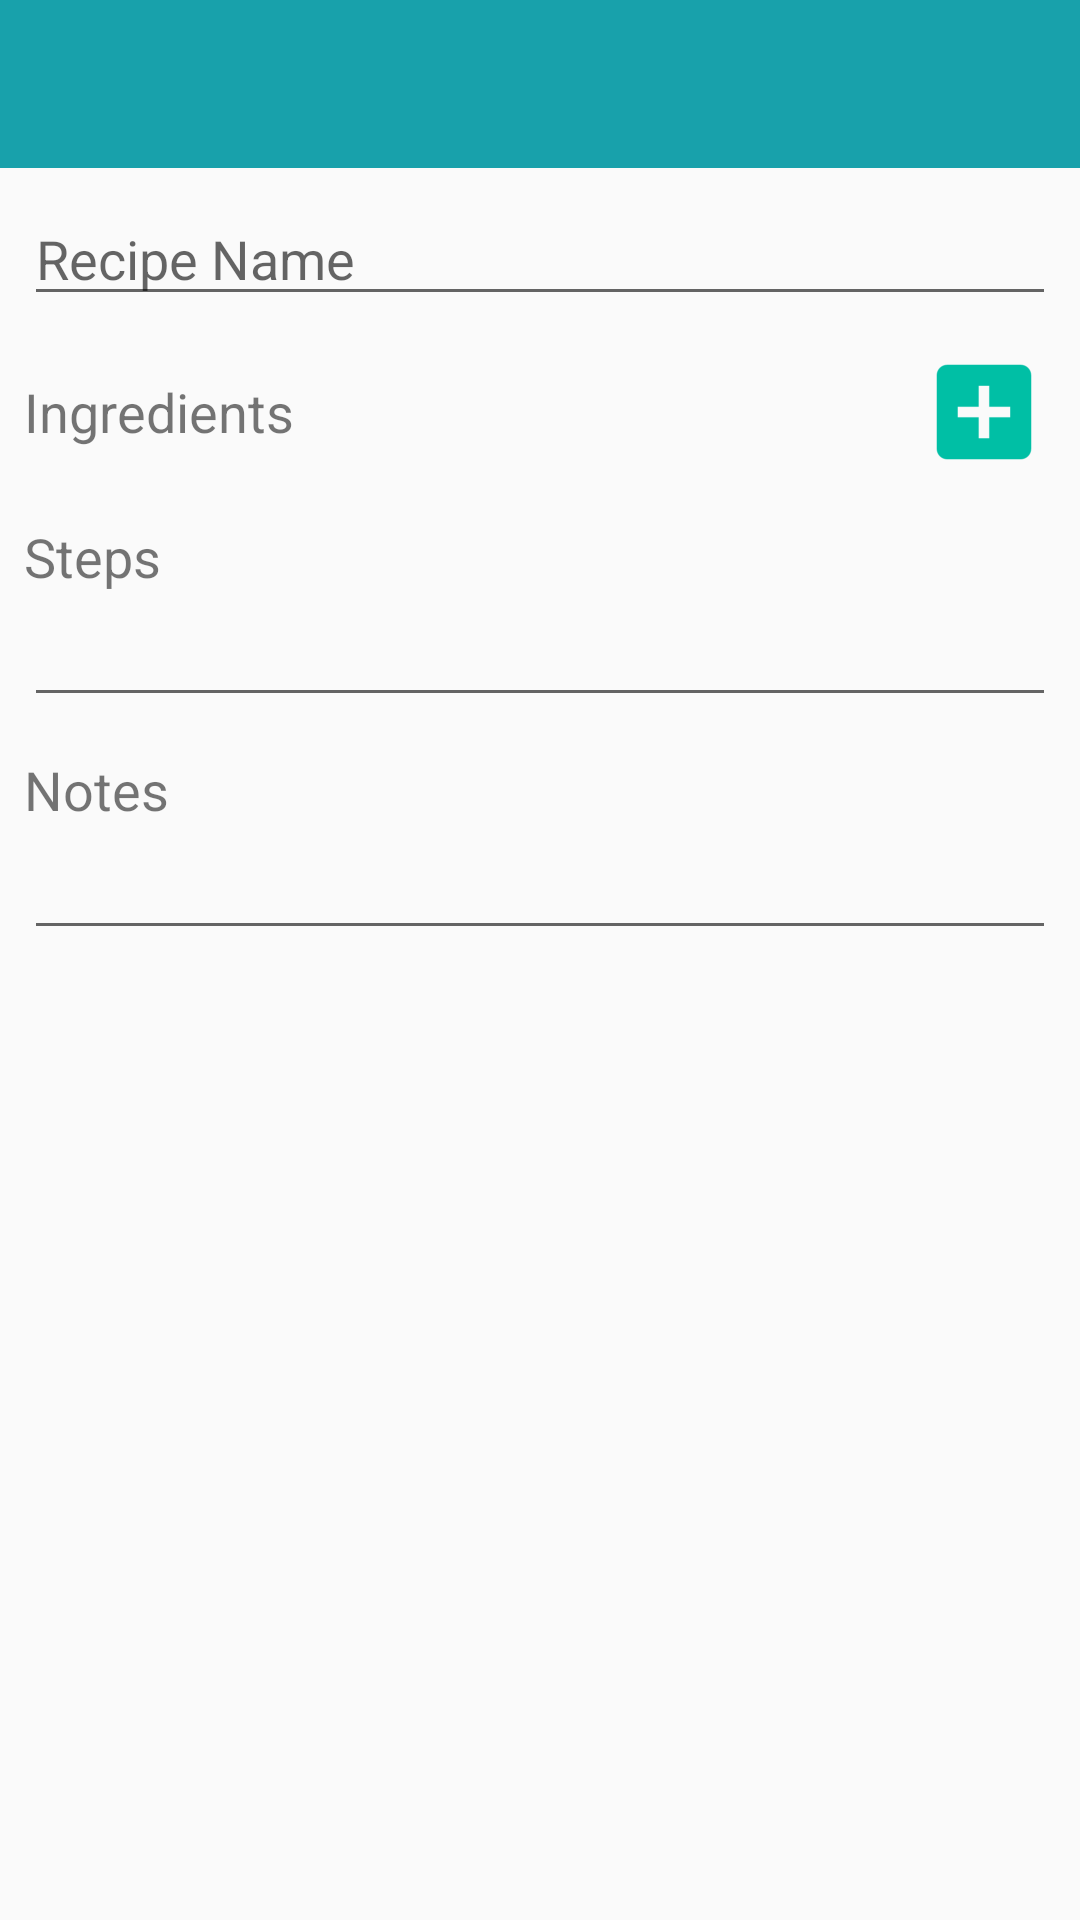

Write the Android layout XML for this screen, with the resource values it uses.
<!-- AndroidManifest.xml: application theme Theme.AppCompat.Light.NoActionBar -->
<!-- res/layout/activity_add_recipe.xml -->
<?xml version="1.0" encoding="utf-8"?>
<RelativeLayout xmlns:android="http://schemas.android.com/apk/res/android"
    xmlns:app="http://schemas.android.com/apk/res-auto"
    xmlns:tools="http://schemas.android.com/tools"
    android:layout_width="match_parent"
    android:layout_height="match_parent">

    <android.support.v7.widget.Toolbar
        android:id="@+id/toolbar"
        android:layout_width="match_parent"
        android:layout_height="wrap_content"
        android:background="@color/colorPrimary"
        app:theme="@style/ThemeOverlay.AppCompat.Dark.ActionBar" />

    <ScrollView
        android:layout_width="match_parent"
        android:layout_height="match_parent"
        android:layout_below="@id/toolbar">


        <LinearLayout
            android:layout_width="match_parent"
            android:layout_height="wrap_content"
            android:orientation="vertical"
            android:padding="@dimen/padding_small"
            tools:context=".activities.AddRecipeActivity">

            <EditText
                android:id="@+id/edit_text_recipe_name"
                android:layout_width="match_parent"
                android:layout_height="match_parent"
                android:layout_marginBottom="@dimen/margin_small"
                android:hint="@string/recipe_name"
                android:inputType="textCapWords" />

            <TextView
                android:id="@+id/text_ingredients"
                style="@style/AppTheme.TextSecondary"
                android:layout_width="match_parent"
                android:layout_height="wrap_content"
                android:drawableEnd="@mipmap/ic_add"
                android:drawableRight="@mipmap/ic_add"
                android:gravity="center_vertical"
                android:text="@string/ingredients"
                android:textSize="@dimen/font_size_large" />

            <LinearLayout
                android:id="@+id/ingredients_layout"
                android:layout_width="match_parent"
                android:layout_height="wrap_content"
                android:orientation="vertical"
                android:paddingLeft="@dimen/padding_large">

            </LinearLayout>

            <TextView
                style="@style/AppTheme.TextSecondary"
                android:layout_width="match_parent"
                android:layout_height="wrap_content"
                android:layout_marginTop="@dimen/margin_medium"
                android:text="@string/steps"
                android:textSize="@dimen/font_size_large" />

            <EditText
                android:id="@+id/edit_text_steps"
                android:layout_width="match_parent"
                android:layout_height="wrap_content" />

            <TextView
                style="@style/AppTheme.TextSecondary"
                android:layout_width="match_parent"
                android:layout_height="wrap_content"
                android:layout_marginTop="@dimen/margin_medium"
                android:text="@string/notes"
                android:textSize="@dimen/font_size_large" />

            <EditText
                android:id="@+id/edit_text_notes"
                android:layout_width="match_parent"
                android:layout_height="wrap_content" />

        </LinearLayout>
    </ScrollView>
</RelativeLayout>
<!-- resources referenced by this layout -->
<resources>
  <color name="colorPrimary">#18a1ab</color>
  <dimen name="font_size_large">18sp</dimen>
  <dimen name="margin_medium">12dp</dimen>
  <dimen name="margin_small">8dp</dimen>
  <dimen name="padding_large">16dp</dimen>
  <dimen name="padding_small">8dp</dimen>
  <!-- mipmap ic_add: png bitmap (mipmap-hdpi, 400 bytes) -->
  <string name="ingredients">Ingredients</string>
  <string name="notes">Notes</string>
  <string name="recipe_name">Recipe Name</string>
  <string name="steps">Steps</string>
</resources>
